The GitHub repository teukumunawark/Coffee-Bean-Prediction-Api contains a labelled image folder "data" with 4 categories: defect, longberry, peaberry, premium. Examples follow, each with its label.

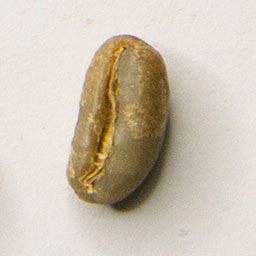
Label: longberry

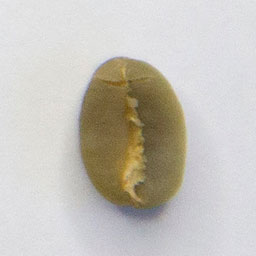
Label: premium

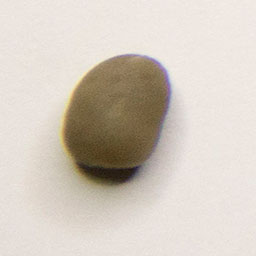
Label: peaberry

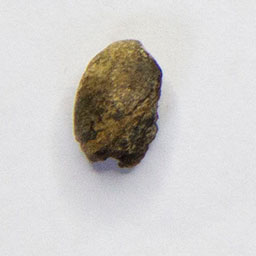
Label: defect

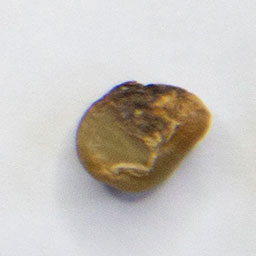
Label: defect

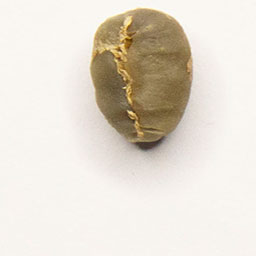
Label: premium
